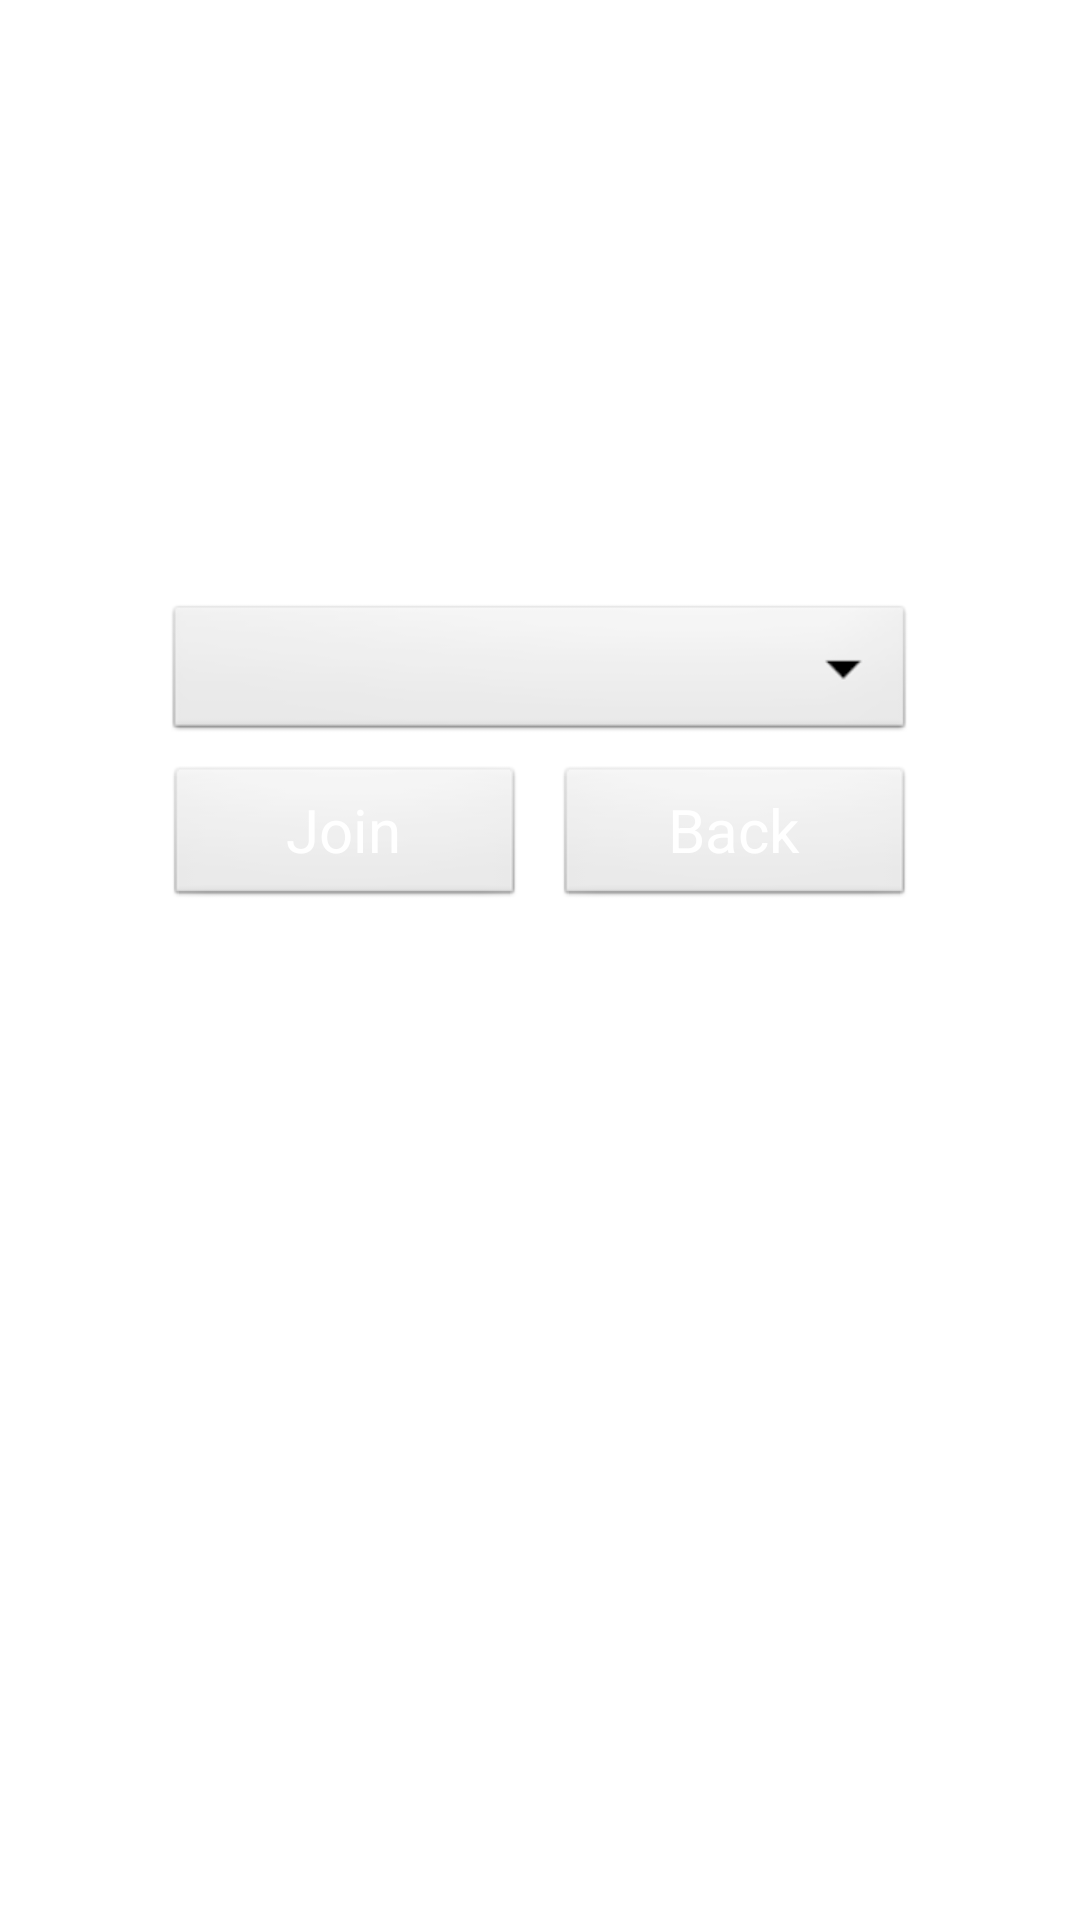

Reconstruct the res/layout file that produces this screen, plus the resources it refers to.
<!-- AndroidManifest.xml: application theme AppThemeMain -->
<!-- res/layout/joingroup.xml -->
<RelativeLayout xmlns:android="http://schemas.android.com/apk/res/android"
    xmlns:tools="http://schemas.android.com/tools"
    android:layout_width="match_parent"
    android:layout_height="match_parent"
    android:background="@drawable/background"
    tools:context=".JoinGroup" >

    <TextView
        android:layout_width="wrap_content"
        android:layout_height="wrap_content"
        android:layout_centerHorizontal="true"
        android:layout_marginTop="70dp"
        android:text="Join Group"
        android:textColor="@color/white"
        android:textSize="23sp" />

    <LinearLayout
        android:layout_width="match_parent"
        android:layout_height="wrap_content"
        android:layout_marginTop="155dp"
        android:gravity="center"
        android:orientation="horizontal" >

        <TextView
            android:layout_width="wrap_content"
            android:layout_height="wrap_content"
            android:text="Code:  "
            android:textColor="@color/white"
            android:textSize="23sp" />

        <EditText
            android:id="@+id/joingroupcode"
            android:layout_width="170sp"
            android:layout_height="wrap_content"
            android:background="#40ffffff"
            android:ems="12"
            android:textColor="@color/white"
            android:textSize="21sp" />
    </LinearLayout>
    <Spinner
        android:id="@+id/joingroupspinnerways"
        android:layout_width="250dp"
        android:layout_height="wrap_content"
        android:layout_centerHorizontal="true"
        android:layout_marginTop="200dp"
        android:textSize="20sp" />

    <LinearLayout
        android:layout_width="match_parent"
        android:layout_height="wrap_content"
        android:layout_marginTop="255dp"
        android:gravity="center"
        android:orientation="horizontal" >

        <Button
            android:id="@+id/button_joingroup_go"
            android:layout_width="120sp"
            android:layout_height="wrap_content"
            android:text="Join"
            android:textColor="@color/white"
            android:textSize="20sp" />

        <Button
            android:id="@+id/button_joingroup_back"
            android:layout_width="120sp"
            android:layout_height="wrap_content"
            android:layout_marginLeft="10dp"
            android:text="Back"
            android:textColor="@color/white"
            android:textSize="20sp" />
    </LinearLayout>

</RelativeLayout>
<!-- resources referenced by this layout -->
<resources>
  <style name="AppThemeMain" parent="AppBaseTheme" />
  <style name="AppBaseTheme" parent="android:Theme.Light" />
  <!-- not gathered from this repository: default colours our renderer supplied (Android Studio template values) -->
  <color name="white">#FFFFFFFF</color>
</resources>
